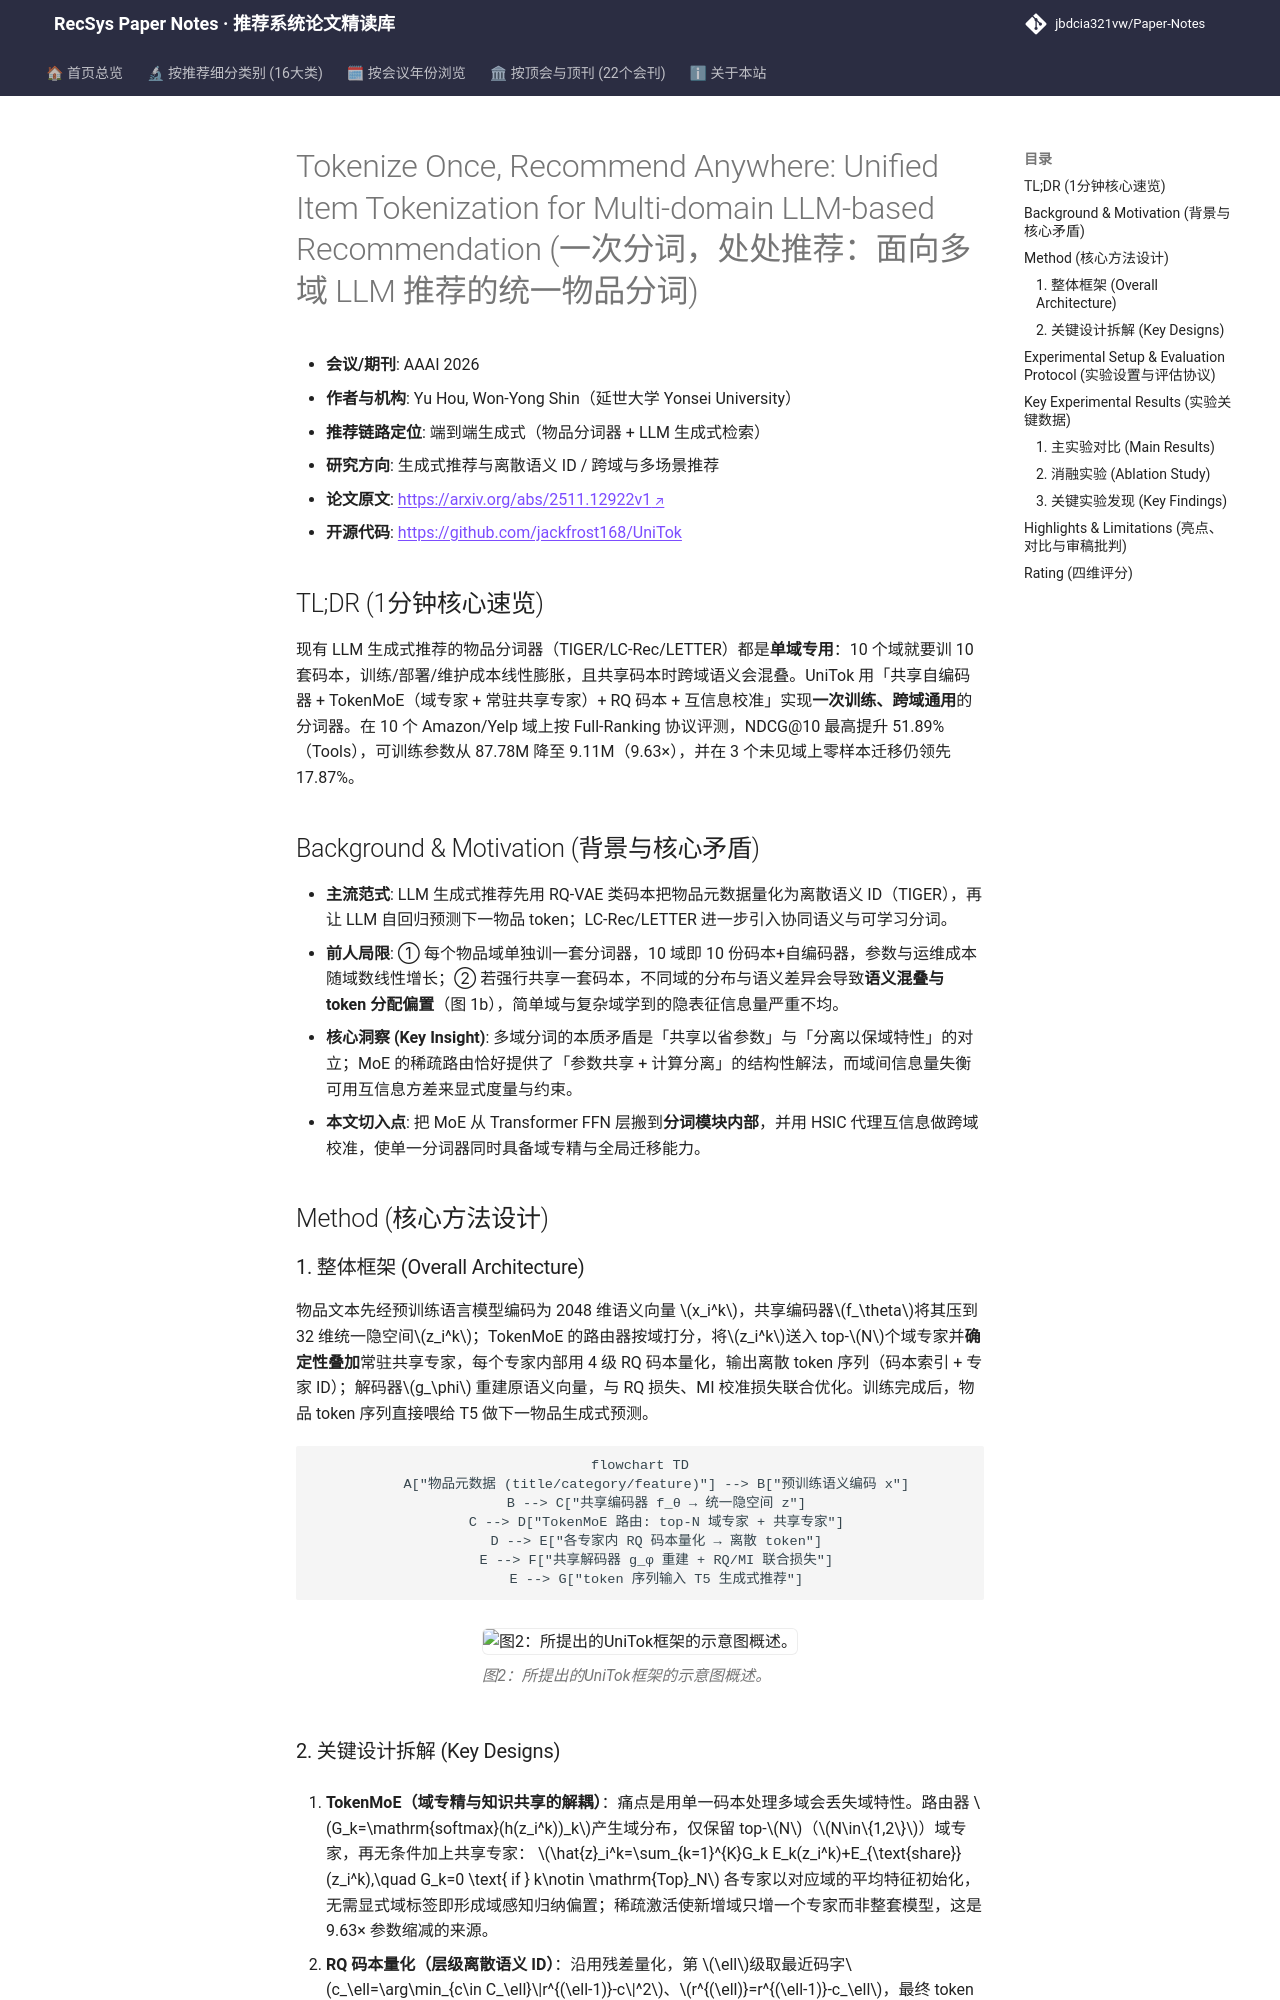

repository: jbdcia321vw/Paper-Notes · page: venues/AAAI/2026/generative_rec/tokenize_once_recommend_anywhere_unified_item_tokenization_for_multi_domain/index.html · generator: mkdocs

---
title: "[Paper Note] Tokenize Once, Recommend Anywhere: Unified Item Tokenization for Multi-domain LLM-based Recommendation"
description: "[AAAI 2026][生成式推荐与离散语义ID] 提出 TokenMoE+码本+互信息校准的统一物品分词框架 UniTok，单模型跨 10 域训练，NDCG@10 最高提升 51.89%，参数量降 9.63×。"
tags:
  - AAAI 2026
  - 生成式推荐与离散语义ID
  - 生成式端到端
  - 统一物品分词
  - MoE 码本量化
  - 互信息校准
date: 2026-11-13
venue: AAAI
year: 2026
paper_url: "https://arxiv.org/abs/2511.12922"
code_url: "https://github.com/jackfrost168/UniTok"
categories:
  - generative_rec
  - cross_domain_multi_scenario
---

# Tokenize Once, Recommend Anywhere: Unified Item Tokenization for Multi-domain LLM-based Recommendation (一次分词，处处推荐：面向多域 LLM 推荐的统一物品分词)

- **会议/期刊**: AAAI 2026
- **作者与机构**: Yu Hou, Won-Yong Shin（延世大学 Yonsei University）
- **推荐链路定位**: 端到端生成式（物品分词器 + LLM 生成式检索）
- **研究方向**: 生成式推荐与离散语义 ID / 跨域与多场景推荐
- **论文原文**: [https://arxiv.org/abs/2511.12922v1](https://arxiv.org/abs/2511.12922v1)
- **开源代码**: [https://github.com/jackfrost168/UniTok](https://github.com/jackfrost168/UniTok)

## TL;DR (1分钟核心速览)

现有 LLM 生成式推荐的物品分词器（TIGER/LC-Rec/LETTER）都是**单域专用**：10 个域就要训 10 套码本，训练/部署/维护成本线性膨胀，且共享码本时跨域语义会混叠。UniTok 用「共享自编码器 + TokenMoE（域专家 + 常驻共享专家）+ RQ 码本 + 互信息校准」实现**一次训练、跨域通用**的分词器。在 10 个 Amazon/Yelp 域上按 Full-Ranking 协议评测，NDCG@10 最高提升 51.89%（Tools），可训练参数从 87.78M 降至 9.11M（9.63×），并在 3 个未见域上零样本迁移仍领先 17.87%。

## Background & Motivation (背景与核心矛盾)

- **主流范式**: LLM 生成式推荐先用 RQ-VAE 类码本把物品元数据量化为离散语义 ID（TIGER），再让 LLM 自回归预测下一物品 token；LC-Rec/LETTER 进一步引入协同语义与可学习分词。
- **前人局限**: ① 每个物品域单独训一套分词器，10 域即 10 份码本+自编码器，参数与运维成本随域数线性增长；② 若强行共享一套码本，不同域的分布与语义差异会导致**语义混叠与 token 分配偏置**（图 1b），简单域与复杂域学到的隐表征信息量严重不均。
- **核心洞察 (Key Insight)**: 多域分词的本质矛盾是「共享以省参数」与「分离以保域特性」的对立；MoE 的稀疏路由恰好提供了「参数共享 + 计算分离」的结构性解法，而域间信息量失衡可用互信息方差来显式度量与约束。
- **本文切入点**: 把 MoE 从 Transformer FFN 层搬到**分词模块内部**，并用 HSIC 代理互信息做跨域校准，使单一分词器同时具备域专精与全局迁移能力。

## Method (核心方法设计)

### 1. 整体框架 (Overall Architecture)

物品文本先经预训练语言模型编码为 2048 维语义向量 $x_i^k$，共享编码器$f_\theta$将其压到 32 维统一隐空间$z_i^k$；TokenMoE 的路由器按域打分，将$z_i^k$送入 top-$N$个域专家并**确定性叠加**常驻共享专家，每个专家内部用 4 级 RQ 码本量化，输出离散 token 序列（码本索引 + 专家 ID）；解码器$g_\phi$ 重建原语义向量，与 RQ 损失、MI 校准损失联合优化。训练完成后，物品 token 序列直接喂给 T5 做下一物品生成式预测。

```mermaid
flowchart TD
    A["物品元数据 (title/category/feature)"] --> B["预训练语义编码 x"]
    B --> C["共享编码器 f_θ → 统一隐空间 z"]
    C --> D["TokenMoE 路由: top-N 域专家 + 共享专家"]
    D --> E["各专家内 RQ 码本量化 → 离散 token"]
    E --> F["共享解码器 g_φ 重建 + RQ/MI 联合损失"]
    E --> G["token 序列输入 T5 生成式推荐"]
```

<figure class="paper-figure" markdown="span">
  ![图2：所提出的UniTok框架的示意图概述。](../../../../assets/papers/2511.12922v1/figure_2.png)<figcaption>图2：所提出的UniTok框架的示意图概述。</figcaption>
</figure>
